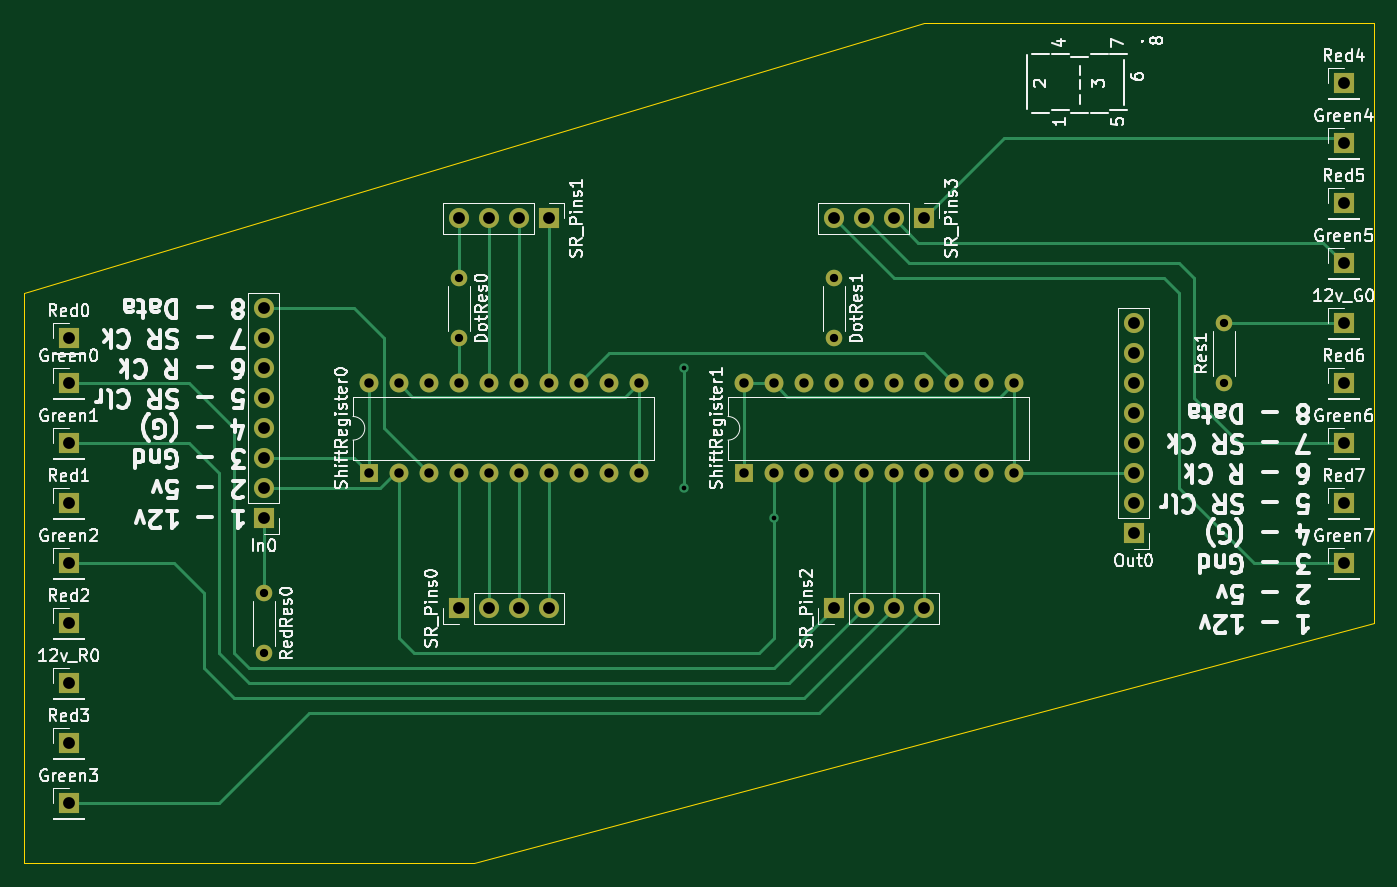
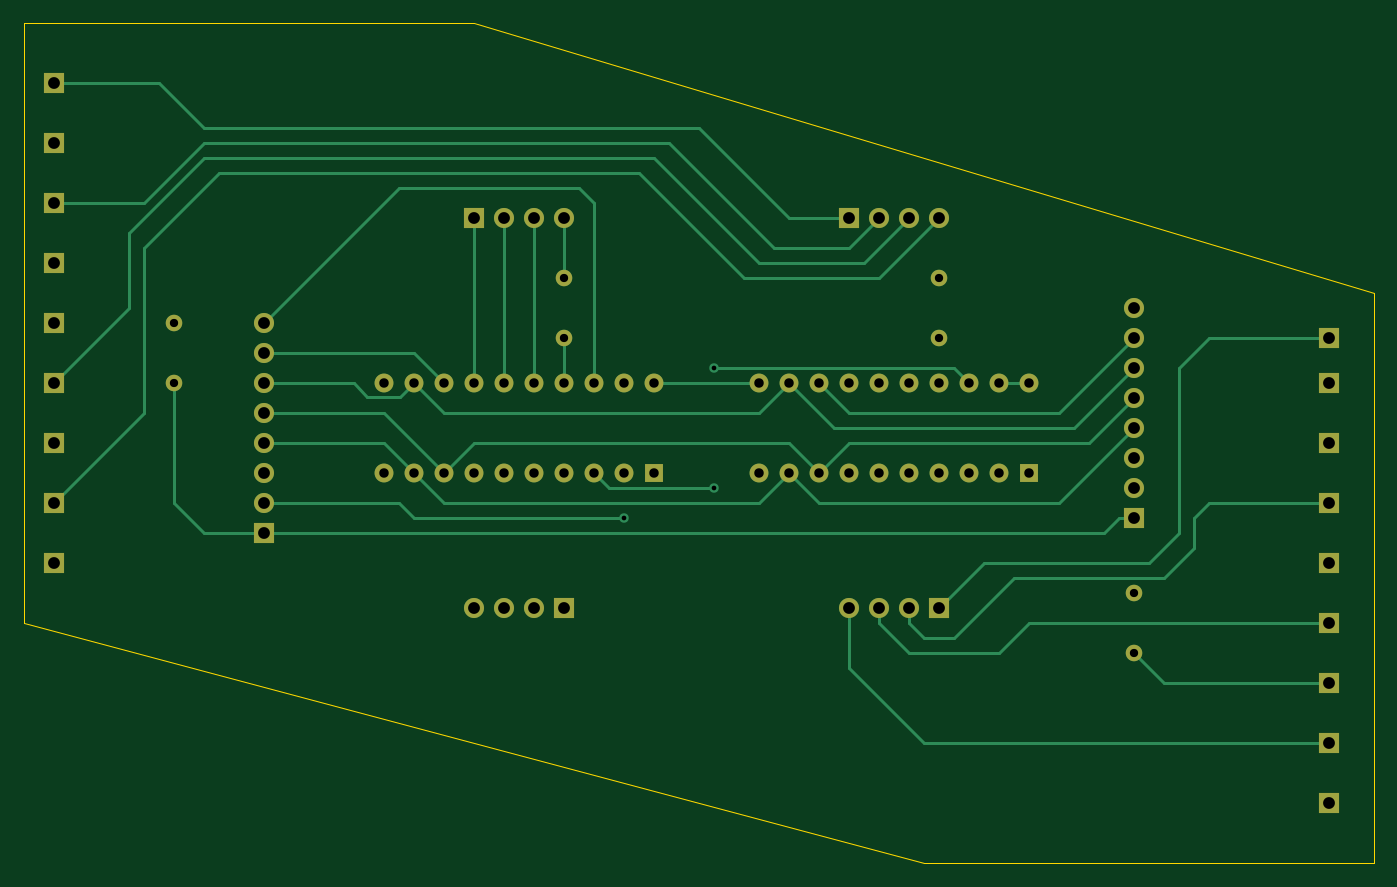
Circuit board: 11 layer files. Board 114.3 x 71.1 mm.
- bottom_copper: 12v_7-SegmentTriColor_LED_Breakout-B_Cu.gbr (13970 bytes)
- bottom_mask: 12v_7-SegmentTriColor_LED_Breakout-B_Mask.gbr (3855 bytes)
- paste: 12v_7-SegmentTriColor_LED_Breakout-B_Paste.gbr (487 bytes)
- bottom_silk: 12v_7-SegmentTriColor_LED_Breakout-B_SilkS.gbr (488 bytes)
- outline: 12v_7-SegmentTriColor_LED_Breakout-Edge_Cuts.gbr (819 bytes)
- top_copper: 12v_7-SegmentTriColor_LED_Breakout-F_Cu.gbr (13072 bytes)
- top_mask: 12v_7-SegmentTriColor_LED_Breakout-F_Mask.gbr (3855 bytes)
- paste: 12v_7-SegmentTriColor_LED_Breakout-F_Paste.gbr (487 bytes)
- top_silk: 12v_7-SegmentTriColor_LED_Breakout-F_SilkS.gbr (91170 bytes)
- drill: 12v_7-SegmentTriColor_LED_Breakout-NPTH.drl (271 bytes)
- drill: 12v_7-SegmentTriColor_LED_Breakout-PTH.drl (1437 bytes)

=== bottom_copper: 12v_7-SegmentTriColor_LED_Breakout-B_Cu.gbr (13970 bytes, source omitted) ===
=== bottom_mask: 12v_7-SegmentTriColor_LED_Breakout-B_Mask.gbr ===
%TF.GenerationSoftware,KiCad,Pcbnew,(5.1.10)-1*%
%TF.CreationDate,2021-11-06T15:24:40-06:00*%
%TF.ProjectId,12v_7-SegmentTriColor_LED_Breakout,3132765f-372d-4536-9567-6d656e745472,rev?*%
%TF.SameCoordinates,Original*%
%TF.FileFunction,Soldermask,Bot*%
%TF.FilePolarity,Negative*%
%FSLAX46Y46*%
G04 Gerber Fmt 4.6, Leading zero omitted, Abs format (unit mm)*
G04 Created by KiCad (PCBNEW (5.1.10)-1) date 2021-11-06 15:24:40*
%MOMM*%
%LPD*%
G01*
G04 APERTURE LIST*
%ADD10O,1.700000X1.700000*%
%ADD11R,1.700000X1.700000*%
%ADD12O,1.400000X1.400000*%
%ADD13C,1.400000*%
%ADD14O,1.600000X1.600000*%
%ADD15R,1.600000X1.600000*%
G04 APERTURE END LIST*
D10*
%TO.C,In0*%
X96520000Y-76200000D03*
X96520000Y-78740000D03*
X96520000Y-81280000D03*
X96520000Y-83820000D03*
X96520000Y-86360000D03*
X96520000Y-88900000D03*
X96520000Y-91440000D03*
D11*
X96520000Y-93980000D03*
%TD*%
D12*
%TO.C,RedRes0*%
X96520000Y-105410000D03*
D13*
X96520000Y-100330000D03*
%TD*%
D11*
%TO.C,Red0*%
X80010000Y-78740000D03*
%TD*%
D12*
%TO.C,Res1*%
X177800000Y-77470000D03*
D13*
X177800000Y-82550000D03*
%TD*%
D14*
%TO.C,ShiftRegister0*%
X105410000Y-82550000D03*
X128270000Y-90170000D03*
X107950000Y-82550000D03*
X125730000Y-90170000D03*
X110490000Y-82550000D03*
X123190000Y-90170000D03*
X113030000Y-82550000D03*
X120650000Y-90170000D03*
X115570000Y-82550000D03*
X118110000Y-90170000D03*
X118110000Y-82550000D03*
X115570000Y-90170000D03*
X120650000Y-82550000D03*
X113030000Y-90170000D03*
X123190000Y-82550000D03*
X110490000Y-90170000D03*
X125730000Y-82550000D03*
X107950000Y-90170000D03*
X128270000Y-82550000D03*
D15*
X105410000Y-90170000D03*
%TD*%
D10*
%TO.C,SR_Pins3*%
X144780000Y-68580000D03*
X147320000Y-68580000D03*
X149860000Y-68580000D03*
D11*
X152400000Y-68580000D03*
%TD*%
D10*
%TO.C,SR_Pins2*%
X152400000Y-101600000D03*
X149860000Y-101600000D03*
X147320000Y-101600000D03*
D11*
X144780000Y-101600000D03*
%TD*%
D10*
%TO.C,SR_Pins1*%
X113030000Y-68580000D03*
X115570000Y-68580000D03*
X118110000Y-68580000D03*
D11*
X120650000Y-68580000D03*
%TD*%
D10*
%TO.C,SR_Pins0*%
X120650000Y-101600000D03*
X118110000Y-101600000D03*
X115570000Y-101600000D03*
D11*
X113030000Y-101600000D03*
%TD*%
D14*
%TO.C,ShiftRegister1*%
X137160000Y-82550000D03*
X160020000Y-90170000D03*
X139700000Y-82550000D03*
X157480000Y-90170000D03*
X142240000Y-82550000D03*
X154940000Y-90170000D03*
X144780000Y-82550000D03*
X152400000Y-90170000D03*
X147320000Y-82550000D03*
X149860000Y-90170000D03*
X149860000Y-82550000D03*
X147320000Y-90170000D03*
X152400000Y-82550000D03*
X144780000Y-90170000D03*
X154940000Y-82550000D03*
X142240000Y-90170000D03*
X157480000Y-82550000D03*
X139700000Y-90170000D03*
X160020000Y-82550000D03*
D15*
X137160000Y-90170000D03*
%TD*%
D10*
%TO.C,Out0*%
X170180000Y-77470000D03*
X170180000Y-80010000D03*
X170180000Y-82550000D03*
X170180000Y-85090000D03*
X170180000Y-87630000D03*
X170180000Y-90170000D03*
X170180000Y-92710000D03*
D11*
X170180000Y-95250000D03*
%TD*%
%TO.C,Red7*%
X187960000Y-92710000D03*
%TD*%
%TO.C,Red6*%
X187960000Y-82550000D03*
%TD*%
%TO.C,Red5*%
X187960000Y-67310000D03*
%TD*%
%TO.C,Red4*%
X187960000Y-57150000D03*
%TD*%
%TO.C,Red3*%
X80010000Y-113030000D03*
%TD*%
%TO.C,Red2*%
X80010000Y-102870000D03*
%TD*%
%TO.C,Red1*%
X80010000Y-92710000D03*
%TD*%
%TO.C,Green7*%
X187960000Y-97790000D03*
%TD*%
%TO.C,Green6*%
X187960000Y-87630000D03*
%TD*%
%TO.C,Green5*%
X187960000Y-72390000D03*
%TD*%
%TO.C,Green4*%
X187960000Y-62230000D03*
%TD*%
%TO.C,Green3*%
X80010000Y-118110000D03*
%TD*%
%TO.C,Green2*%
X80010000Y-97790000D03*
%TD*%
%TO.C,Green1*%
X80010000Y-87630000D03*
%TD*%
%TO.C,Green0*%
X80010000Y-82550000D03*
%TD*%
%TO.C,12v_R0*%
X80010000Y-107950000D03*
%TD*%
%TO.C,12v_G0*%
X187960000Y-77470000D03*
%TD*%
D12*
%TO.C,DotRes1*%
X144780000Y-78740000D03*
D13*
X144780000Y-73660000D03*
%TD*%
D12*
%TO.C,DotRes0*%
X113030000Y-78740000D03*
D13*
X113030000Y-73660000D03*
%TD*%
M02*

=== paste: 12v_7-SegmentTriColor_LED_Breakout-B_Paste.gbr ===
%TF.GenerationSoftware,KiCad,Pcbnew,(5.1.10)-1*%
%TF.CreationDate,2021-11-06T15:24:40-06:00*%
%TF.ProjectId,12v_7-SegmentTriColor_LED_Breakout,3132765f-372d-4536-9567-6d656e745472,rev?*%
%TF.SameCoordinates,Original*%
%TF.FileFunction,Paste,Bot*%
%TF.FilePolarity,Positive*%
%FSLAX46Y46*%
G04 Gerber Fmt 4.6, Leading zero omitted, Abs format (unit mm)*
G04 Created by KiCad (PCBNEW (5.1.10)-1) date 2021-11-06 15:24:40*
%MOMM*%
%LPD*%
G01*
G04 APERTURE LIST*
G04 APERTURE END LIST*
M02*

=== bottom_silk: 12v_7-SegmentTriColor_LED_Breakout-B_SilkS.gbr ===
%TF.GenerationSoftware,KiCad,Pcbnew,(5.1.10)-1*%
%TF.CreationDate,2021-11-06T15:24:40-06:00*%
%TF.ProjectId,12v_7-SegmentTriColor_LED_Breakout,3132765f-372d-4536-9567-6d656e745472,rev?*%
%TF.SameCoordinates,Original*%
%TF.FileFunction,Legend,Bot*%
%TF.FilePolarity,Positive*%
%FSLAX46Y46*%
G04 Gerber Fmt 4.6, Leading zero omitted, Abs format (unit mm)*
G04 Created by KiCad (PCBNEW (5.1.10)-1) date 2021-11-06 15:24:40*
%MOMM*%
%LPD*%
G01*
G04 APERTURE LIST*
G04 APERTURE END LIST*
M02*

=== outline: 12v_7-SegmentTriColor_LED_Breakout-Edge_Cuts.gbr ===
%TF.GenerationSoftware,KiCad,Pcbnew,(5.1.10)-1*%
%TF.CreationDate,2021-11-06T15:24:40-06:00*%
%TF.ProjectId,12v_7-SegmentTriColor_LED_Breakout,3132765f-372d-4536-9567-6d656e745472,rev?*%
%TF.SameCoordinates,Original*%
%TF.FileFunction,Profile,NP*%
%FSLAX46Y46*%
G04 Gerber Fmt 4.6, Leading zero omitted, Abs format (unit mm)*
G04 Created by KiCad (PCBNEW (5.1.10)-1) date 2021-11-06 15:24:40*
%MOMM*%
%LPD*%
G01*
G04 APERTURE LIST*
%TA.AperFunction,Profile*%
%ADD10C,0.050000*%
%TD*%
G04 APERTURE END LIST*
D10*
X114300000Y-123190000D02*
X190500000Y-102870000D01*
X76200000Y-123190000D02*
X114300000Y-123190000D01*
X76200000Y-74930000D02*
X152400000Y-52070000D01*
X190500000Y-52070000D02*
X152400000Y-52070000D01*
X190500000Y-52070000D02*
X190500000Y-102870000D01*
X76200000Y-123190000D02*
X76200000Y-74930000D01*
M02*

=== top_copper: 12v_7-SegmentTriColor_LED_Breakout-F_Cu.gbr (13072 bytes, source omitted) ===
=== top_mask: 12v_7-SegmentTriColor_LED_Breakout-F_Mask.gbr ===
%TF.GenerationSoftware,KiCad,Pcbnew,(5.1.10)-1*%
%TF.CreationDate,2021-11-06T15:24:40-06:00*%
%TF.ProjectId,12v_7-SegmentTriColor_LED_Breakout,3132765f-372d-4536-9567-6d656e745472,rev?*%
%TF.SameCoordinates,Original*%
%TF.FileFunction,Soldermask,Top*%
%TF.FilePolarity,Negative*%
%FSLAX46Y46*%
G04 Gerber Fmt 4.6, Leading zero omitted, Abs format (unit mm)*
G04 Created by KiCad (PCBNEW (5.1.10)-1) date 2021-11-06 15:24:40*
%MOMM*%
%LPD*%
G01*
G04 APERTURE LIST*
%ADD10O,1.700000X1.700000*%
%ADD11R,1.700000X1.700000*%
%ADD12O,1.400000X1.400000*%
%ADD13C,1.400000*%
%ADD14O,1.600000X1.600000*%
%ADD15R,1.600000X1.600000*%
G04 APERTURE END LIST*
D10*
%TO.C,In0*%
X96520000Y-76200000D03*
X96520000Y-78740000D03*
X96520000Y-81280000D03*
X96520000Y-83820000D03*
X96520000Y-86360000D03*
X96520000Y-88900000D03*
X96520000Y-91440000D03*
D11*
X96520000Y-93980000D03*
%TD*%
D12*
%TO.C,RedRes0*%
X96520000Y-105410000D03*
D13*
X96520000Y-100330000D03*
%TD*%
D11*
%TO.C,Red0*%
X80010000Y-78740000D03*
%TD*%
D12*
%TO.C,Res1*%
X177800000Y-77470000D03*
D13*
X177800000Y-82550000D03*
%TD*%
D14*
%TO.C,ShiftRegister0*%
X105410000Y-82550000D03*
X128270000Y-90170000D03*
X107950000Y-82550000D03*
X125730000Y-90170000D03*
X110490000Y-82550000D03*
X123190000Y-90170000D03*
X113030000Y-82550000D03*
X120650000Y-90170000D03*
X115570000Y-82550000D03*
X118110000Y-90170000D03*
X118110000Y-82550000D03*
X115570000Y-90170000D03*
X120650000Y-82550000D03*
X113030000Y-90170000D03*
X123190000Y-82550000D03*
X110490000Y-90170000D03*
X125730000Y-82550000D03*
X107950000Y-90170000D03*
X128270000Y-82550000D03*
D15*
X105410000Y-90170000D03*
%TD*%
D10*
%TO.C,SR_Pins3*%
X144780000Y-68580000D03*
X147320000Y-68580000D03*
X149860000Y-68580000D03*
D11*
X152400000Y-68580000D03*
%TD*%
D10*
%TO.C,SR_Pins2*%
X152400000Y-101600000D03*
X149860000Y-101600000D03*
X147320000Y-101600000D03*
D11*
X144780000Y-101600000D03*
%TD*%
D10*
%TO.C,SR_Pins1*%
X113030000Y-68580000D03*
X115570000Y-68580000D03*
X118110000Y-68580000D03*
D11*
X120650000Y-68580000D03*
%TD*%
D10*
%TO.C,SR_Pins0*%
X120650000Y-101600000D03*
X118110000Y-101600000D03*
X115570000Y-101600000D03*
D11*
X113030000Y-101600000D03*
%TD*%
D14*
%TO.C,ShiftRegister1*%
X137160000Y-82550000D03*
X160020000Y-90170000D03*
X139700000Y-82550000D03*
X157480000Y-90170000D03*
X142240000Y-82550000D03*
X154940000Y-90170000D03*
X144780000Y-82550000D03*
X152400000Y-90170000D03*
X147320000Y-82550000D03*
X149860000Y-90170000D03*
X149860000Y-82550000D03*
X147320000Y-90170000D03*
X152400000Y-82550000D03*
X144780000Y-90170000D03*
X154940000Y-82550000D03*
X142240000Y-90170000D03*
X157480000Y-82550000D03*
X139700000Y-90170000D03*
X160020000Y-82550000D03*
D15*
X137160000Y-90170000D03*
%TD*%
D10*
%TO.C,Out0*%
X170180000Y-77470000D03*
X170180000Y-80010000D03*
X170180000Y-82550000D03*
X170180000Y-85090000D03*
X170180000Y-87630000D03*
X170180000Y-90170000D03*
X170180000Y-92710000D03*
D11*
X170180000Y-95250000D03*
%TD*%
%TO.C,Red7*%
X187960000Y-92710000D03*
%TD*%
%TO.C,Red6*%
X187960000Y-82550000D03*
%TD*%
%TO.C,Red5*%
X187960000Y-67310000D03*
%TD*%
%TO.C,Red4*%
X187960000Y-57150000D03*
%TD*%
%TO.C,Red3*%
X80010000Y-113030000D03*
%TD*%
%TO.C,Red2*%
X80010000Y-102870000D03*
%TD*%
%TO.C,Red1*%
X80010000Y-92710000D03*
%TD*%
%TO.C,Green7*%
X187960000Y-97790000D03*
%TD*%
%TO.C,Green6*%
X187960000Y-87630000D03*
%TD*%
%TO.C,Green5*%
X187960000Y-72390000D03*
%TD*%
%TO.C,Green4*%
X187960000Y-62230000D03*
%TD*%
%TO.C,Green3*%
X80010000Y-118110000D03*
%TD*%
%TO.C,Green2*%
X80010000Y-97790000D03*
%TD*%
%TO.C,Green1*%
X80010000Y-87630000D03*
%TD*%
%TO.C,Green0*%
X80010000Y-82550000D03*
%TD*%
%TO.C,12v_R0*%
X80010000Y-107950000D03*
%TD*%
%TO.C,12v_G0*%
X187960000Y-77470000D03*
%TD*%
D12*
%TO.C,DotRes1*%
X144780000Y-78740000D03*
D13*
X144780000Y-73660000D03*
%TD*%
D12*
%TO.C,DotRes0*%
X113030000Y-78740000D03*
D13*
X113030000Y-73660000D03*
%TD*%
M02*

=== paste: 12v_7-SegmentTriColor_LED_Breakout-F_Paste.gbr ===
%TF.GenerationSoftware,KiCad,Pcbnew,(5.1.10)-1*%
%TF.CreationDate,2021-11-06T15:24:40-06:00*%
%TF.ProjectId,12v_7-SegmentTriColor_LED_Breakout,3132765f-372d-4536-9567-6d656e745472,rev?*%
%TF.SameCoordinates,Original*%
%TF.FileFunction,Paste,Top*%
%TF.FilePolarity,Positive*%
%FSLAX46Y46*%
G04 Gerber Fmt 4.6, Leading zero omitted, Abs format (unit mm)*
G04 Created by KiCad (PCBNEW (5.1.10)-1) date 2021-11-06 15:24:40*
%MOMM*%
%LPD*%
G01*
G04 APERTURE LIST*
G04 APERTURE END LIST*
M02*

=== top_silk: 12v_7-SegmentTriColor_LED_Breakout-F_SilkS.gbr (91170 bytes, source omitted) ===
=== drill: 12v_7-SegmentTriColor_LED_Breakout-NPTH.drl ===
M48
; DRILL file {KiCad (5.1.10)-1} date 11/06/21 15:24:38
; FORMAT={-:-/ absolute / inch / decimal}
; #@! TF.CreationDate,2021-11-06T15:24:38-06:00
; #@! TF.GenerationSoftware,Kicad,Pcbnew,(5.1.10)-1
; #@! TF.FileFunction,NonPlated,1,2,NPTH
FMAT,2
INCH
%
G90
G05
T0
M30

=== drill: 12v_7-SegmentTriColor_LED_Breakout-PTH.drl ===
M48
; DRILL file {KiCad (5.1.10)-1} date 11/06/21 15:24:38
; FORMAT={-:-/ absolute / inch / decimal}
; #@! TF.CreationDate,2021-11-06T15:24:38-06:00
; #@! TF.GenerationSoftware,Kicad,Pcbnew,(5.1.10)-1
; #@! TF.FileFunction,Plated,1,2,PTH
FMAT,2
INCH
T1C0.0157
T2C0.0276
T3C0.0315
T4C0.0394
%
G90
G05
T1
X5.2Y-3.2
X5.2Y-3.6
X5.5Y-3.7
T2
X3.8Y-3.95
X3.8Y-4.15
X4.45Y-2.9
X4.45Y-3.1
X5.7Y-2.9
X5.7Y-3.1
X7.0Y-3.05
X7.0Y-3.25
T3
X4.15Y-3.25
X4.15Y-3.55
X4.25Y-3.25
X4.25Y-3.55
X4.35Y-3.25
X4.35Y-3.55
X4.45Y-3.25
X4.45Y-3.55
X4.55Y-3.25
X4.55Y-3.55
X4.65Y-3.25
X4.65Y-3.55
X4.75Y-3.25
X4.75Y-3.55
X4.85Y-3.25
X4.85Y-3.55
X4.95Y-3.25
X4.95Y-3.55
X5.05Y-3.25
X5.05Y-3.55
X5.4Y-3.25
X5.4Y-3.55
X5.5Y-3.25
X5.5Y-3.55
X5.6Y-3.25
X5.6Y-3.55
X5.7Y-3.25
X5.7Y-3.55
X5.8Y-3.25
X5.8Y-3.55
X5.9Y-3.25
X5.9Y-3.55
X6.0Y-3.25
X6.0Y-3.55
X6.1Y-3.25
X6.1Y-3.55
X6.2Y-3.25
X6.2Y-3.55
X6.3Y-3.25
X6.3Y-3.55
T4
X3.15Y-3.1
X3.15Y-3.25
X3.15Y-3.45
X3.15Y-3.65
X3.15Y-3.85
X3.15Y-4.05
X3.15Y-4.25
X3.15Y-4.45
X3.15Y-4.65
X3.8Y-3.0
X3.8Y-3.1
X3.8Y-3.2
X3.8Y-3.3
X3.8Y-3.4
X3.8Y-3.5
X3.8Y-3.6
X3.8Y-3.7
X4.45Y-2.7
X4.45Y-4.0
X4.55Y-2.7
X4.55Y-4.0
X4.65Y-2.7
X4.65Y-4.0
X4.75Y-2.7
X4.75Y-4.0
X5.7Y-2.7
X5.7Y-4.0
X5.8Y-2.7
X5.8Y-4.0
X5.9Y-2.7
X5.9Y-4.0
X6.0Y-2.7
X6.0Y-4.0
X6.7Y-3.05
X6.7Y-3.15
X6.7Y-3.25
X6.7Y-3.35
X6.7Y-3.45
X6.7Y-3.55
X6.7Y-3.65
X6.7Y-3.75
X7.4Y-2.25
X7.4Y-2.45
X7.4Y-2.65
X7.4Y-2.85
X7.4Y-3.05
X7.4Y-3.25
X7.4Y-3.45
X7.4Y-3.65
X7.4Y-3.85
T0
M30

